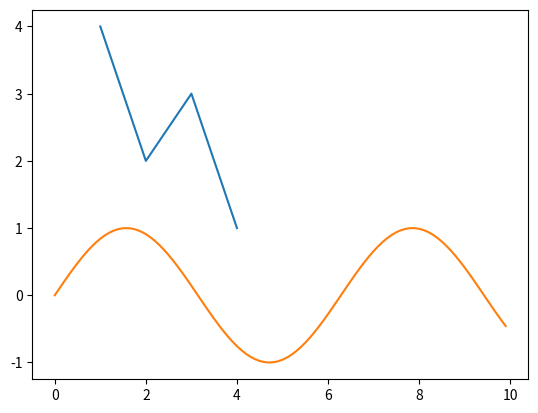

Write Python code to recreate this figure.
import matplotlib.pyplot as plt
import numpy as np

a = [1, 2, 3, 4]
b = [4, 2, 3, 1]

plt.plot(a, b)  # Plot some data on the axes.
plt.show()

t1 = np.arange(0.0, 10.0, 0.1)
plt.plot(t1, np.sin(t1))
plt.show()
